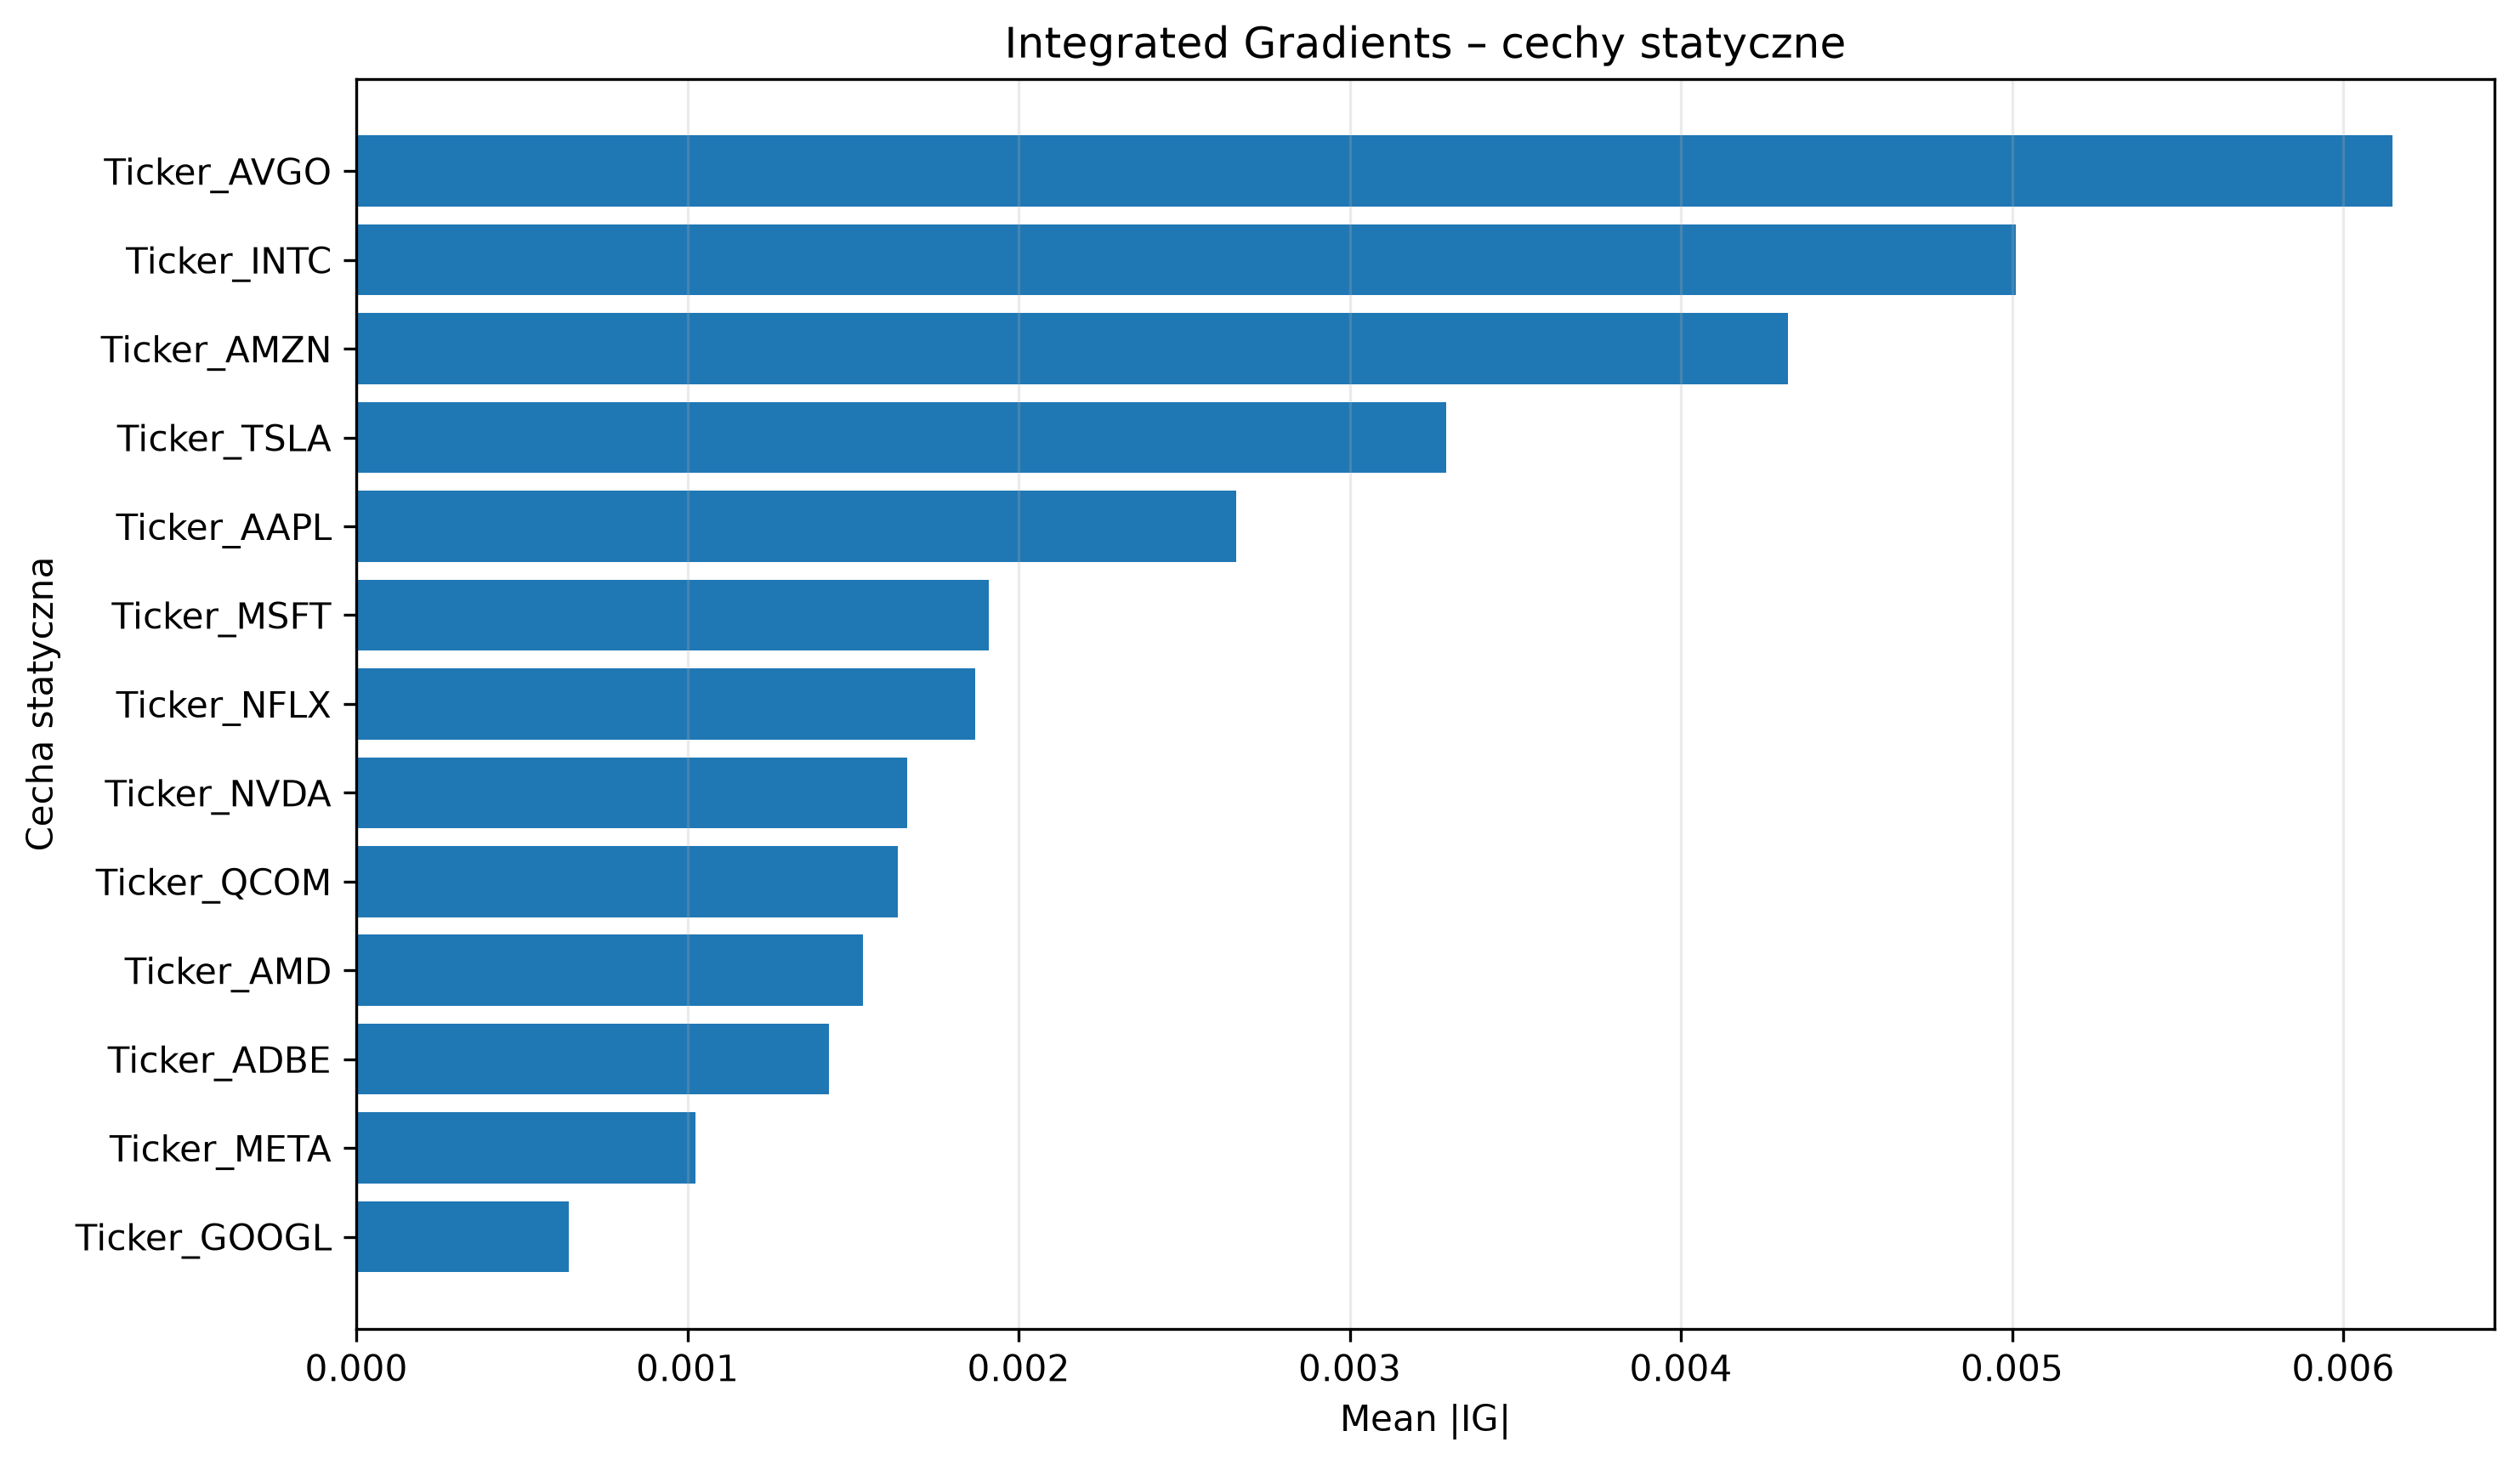

The data file committed next to this chart (first rows):
Feature, Mean_Abs_IG, Mean_IG, Positive_Share, Negative_Share
Ticker_AVGO, 0.00615, -0.00615, 0.0, 0.07377
Ticker_INTC, 0.005012, 0.005012, 0.1393, 0.0
Ticker_AMZN, 0.004325, -0.004325, 0.0, 0.06557
Ticker_TSLA, 0.00329, 0.00329, 0.07377, 0.0
Ticker_AAPL, 0.002657, 0.002657, 0.07377, 0.0
Ticker_MSFT, 0.00191, 0.001777, 0.05738, 0.008197
Ticker_NFLX, 0.001868, 0.001868, 0.04918, 0.0
Ticker_NVDA, 0.001663, 0.001663, 0.06557, 0.0
Ticker_QCOM, 0.001636, 0.001636, 0.08197, 0.0
Ticker_AMD, 0.00153, -0.00153, 0.0, 0.08197
Ticker_ADBE, 0.001427, -0.001419, 0.008197, 0.06557
Ticker_META, 0.001023, 0.001023, 0.07377, 0.0
Ticker_GOOGL, 0.0006422, 0.0004455, 0.07377, 0.008197
